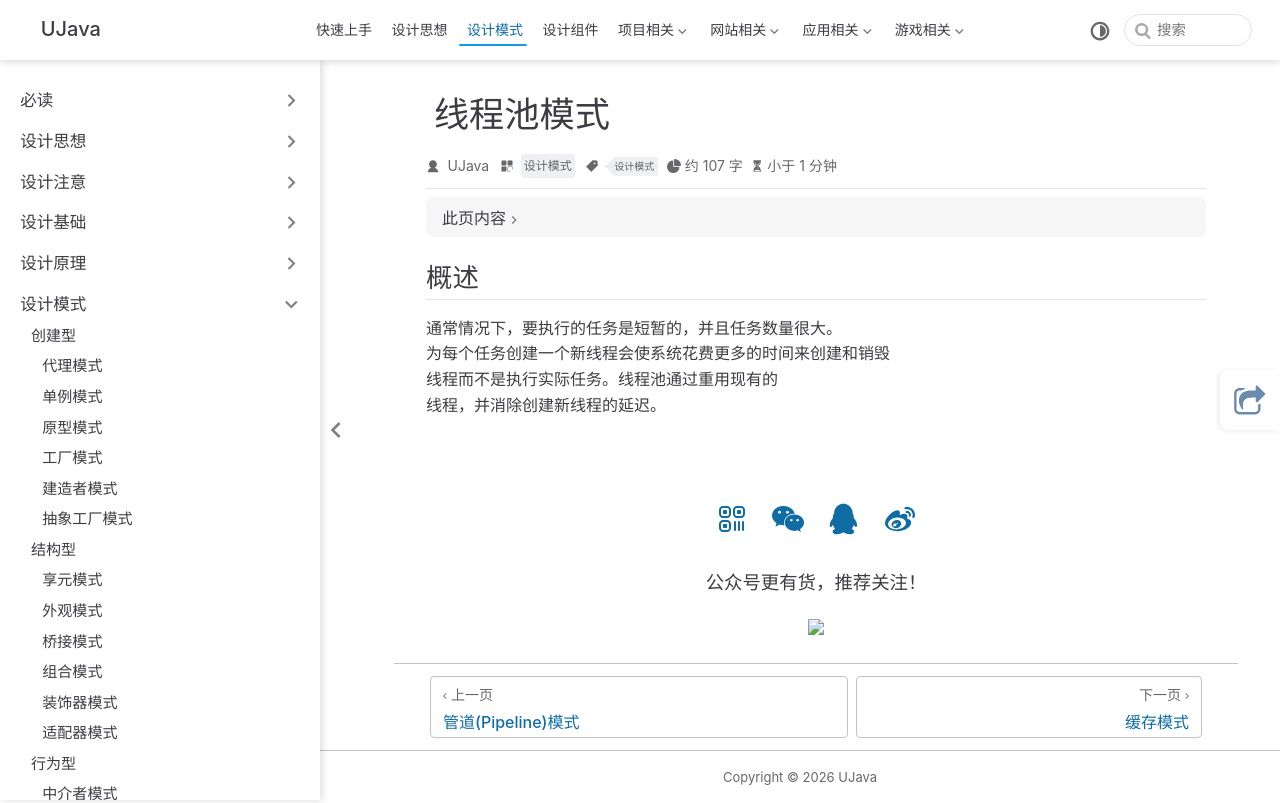

repository: yangchunjian/ujava · page: design/other/threadpool.html · generator: jekyll

---
title: 线程池模式
icon: laptop-code
category:
  - 设计模式
tag:
  - 设计模式
---

## 概述

通常情况下，要执行的任务是短暂的，并且任务数量很大。
为每个任务创建一个新线程会使系统花费更多的时间来创建和销毁
线程而不是执行实际任务。线程池通过重用现有的
线程，并消除创建新线程的延迟。
